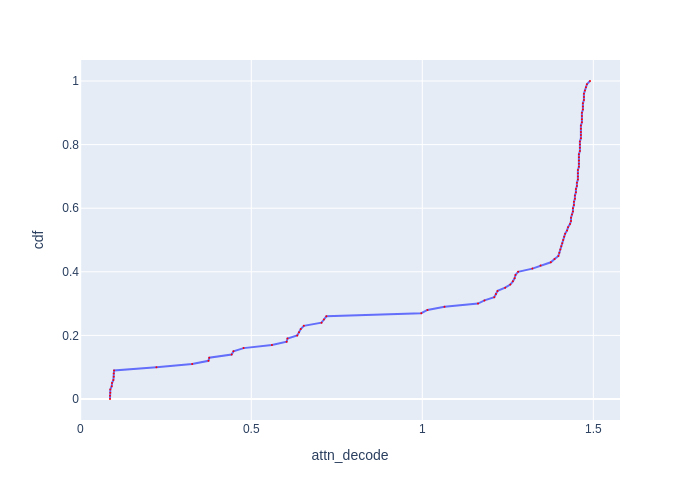

The file beside this chart, header and first rows:
cdf, attn_decode
0.0, 0.08707
0.01, 0.08707
0.02, 0.08795
0.03, 0.08795
0.04, 0.09209
0.05, 0.09301
0.06, 0.097
0.07, 0.09798
0.08, 0.09798
0.09, 0.09896
0.1, 0.2229
0.11, 0.3273
0.12, 0.3749
0.13, 0.3772
0.14, 0.4426
0.15, 0.448
0.16, 0.4776
0.17, 0.5605
0.18, 0.6035
0.19, 0.6059
0.2, 0.6344
0.21, 0.6395
0.22, 0.6447
0.23, 0.6538
0.24, 0.7054
0.25, 0.7125
0.26, 0.7196
0.27, 0.997
0.28, 1.015
0.29, 1.065
0.3, 1.163
0.31, 1.182
0.32, 1.21
0.33, 1.215
0.34, 1.22
0.35, 1.242
0.36, 1.257
0.37, 1.265
0.38, 1.27
0.39, 1.273
0.4, 1.28
0.41, 1.322
0.42, 1.346
0.43, 1.376
0.44, 1.387
0.45, 1.398
0.46, 1.401
0.47, 1.404
0.48, 1.406
0.49, 1.409
0.5, 1.412
0.51, 1.415
0.52, 1.418
0.53, 1.423
0.54, 1.426
0.55, 1.432
0.56, 1.435
0.57, 1.435
0.58, 1.438
0.59, 1.441
... 41 more rows
